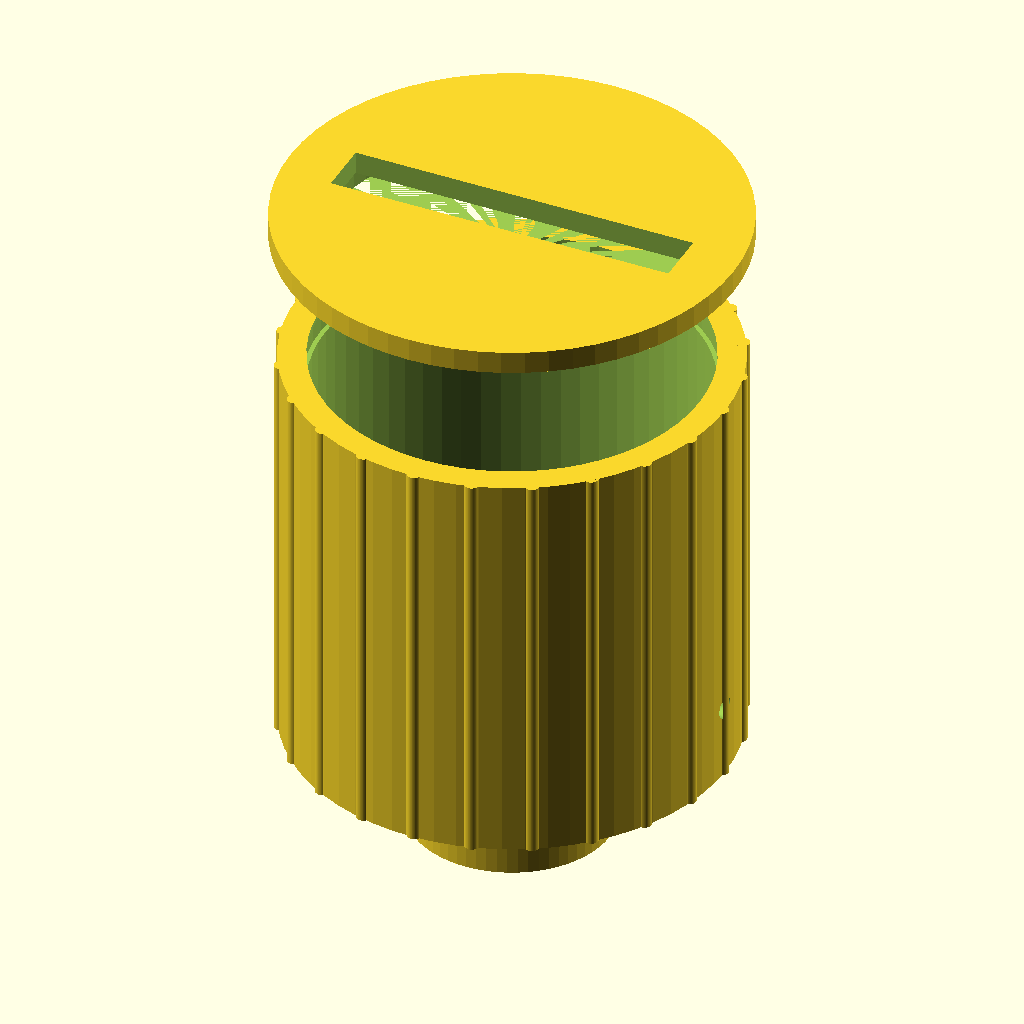
Cell 1 — every parameter at its default value.
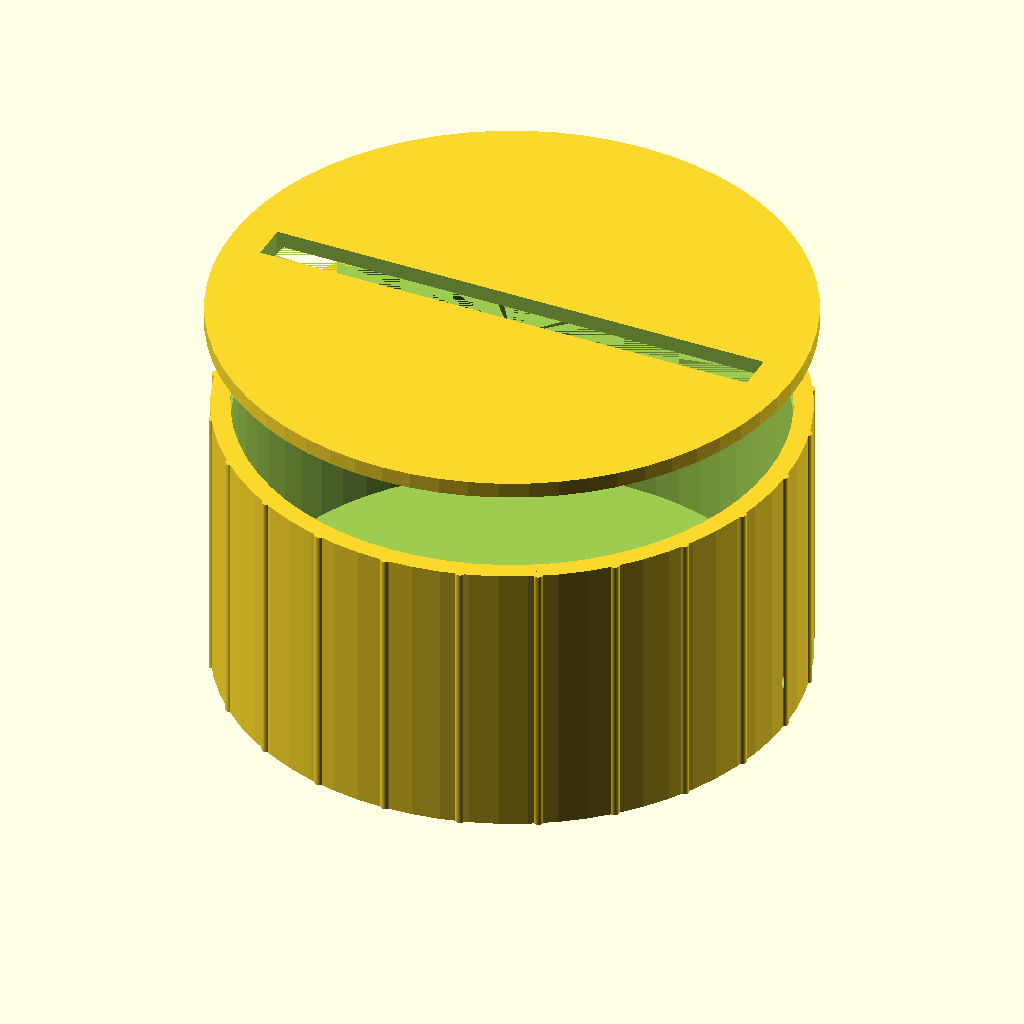
Cell 2 — coil_od set to 84, the other parameters unchanged.
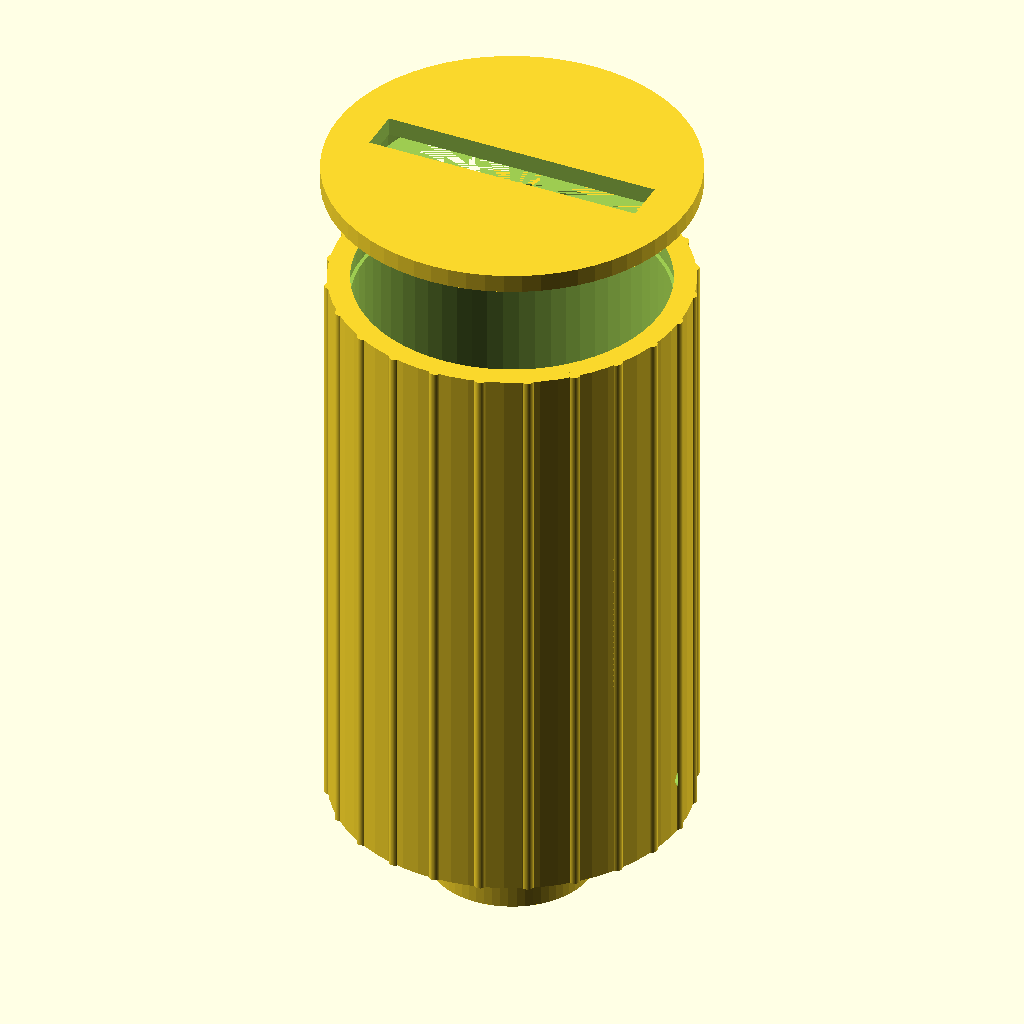
Cell 3 — coil_h set to 70, the other parameters unchanged.
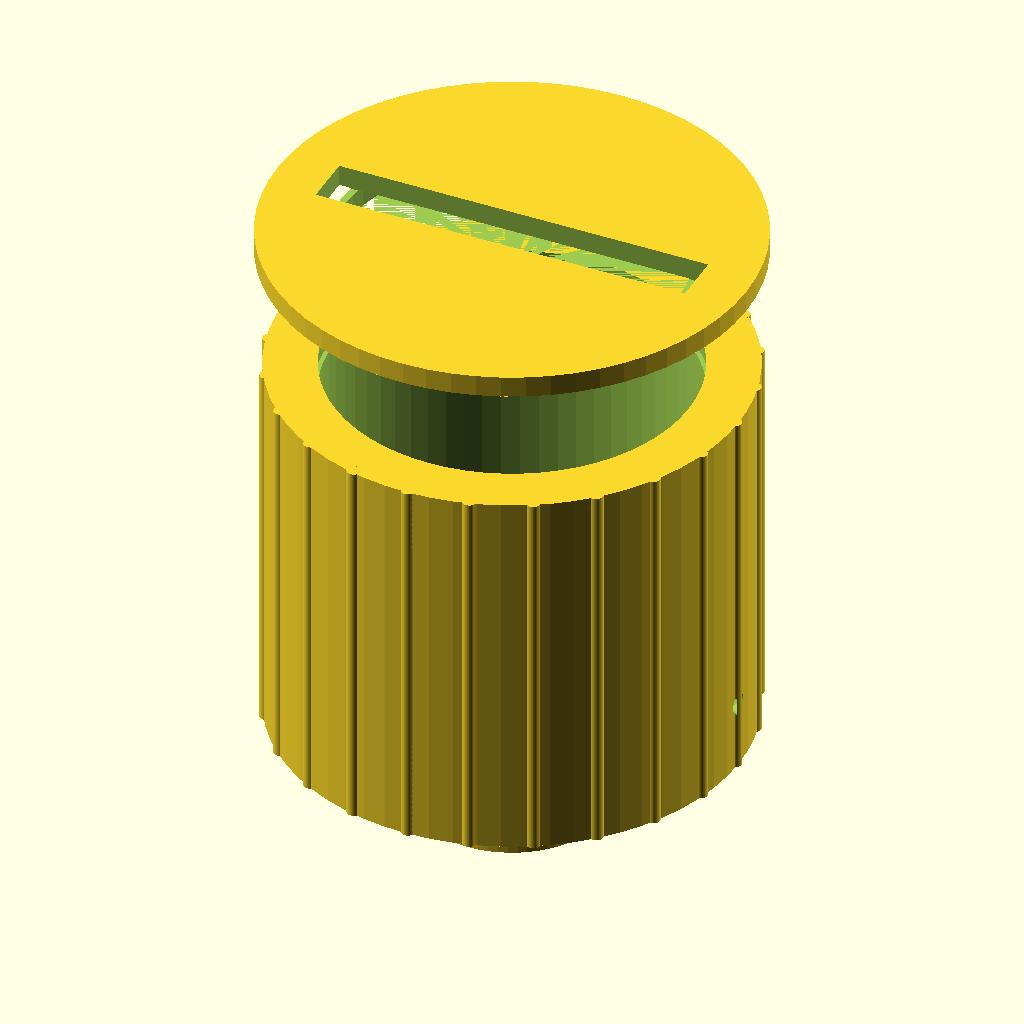
Cell 4: the same model with wall = 6.
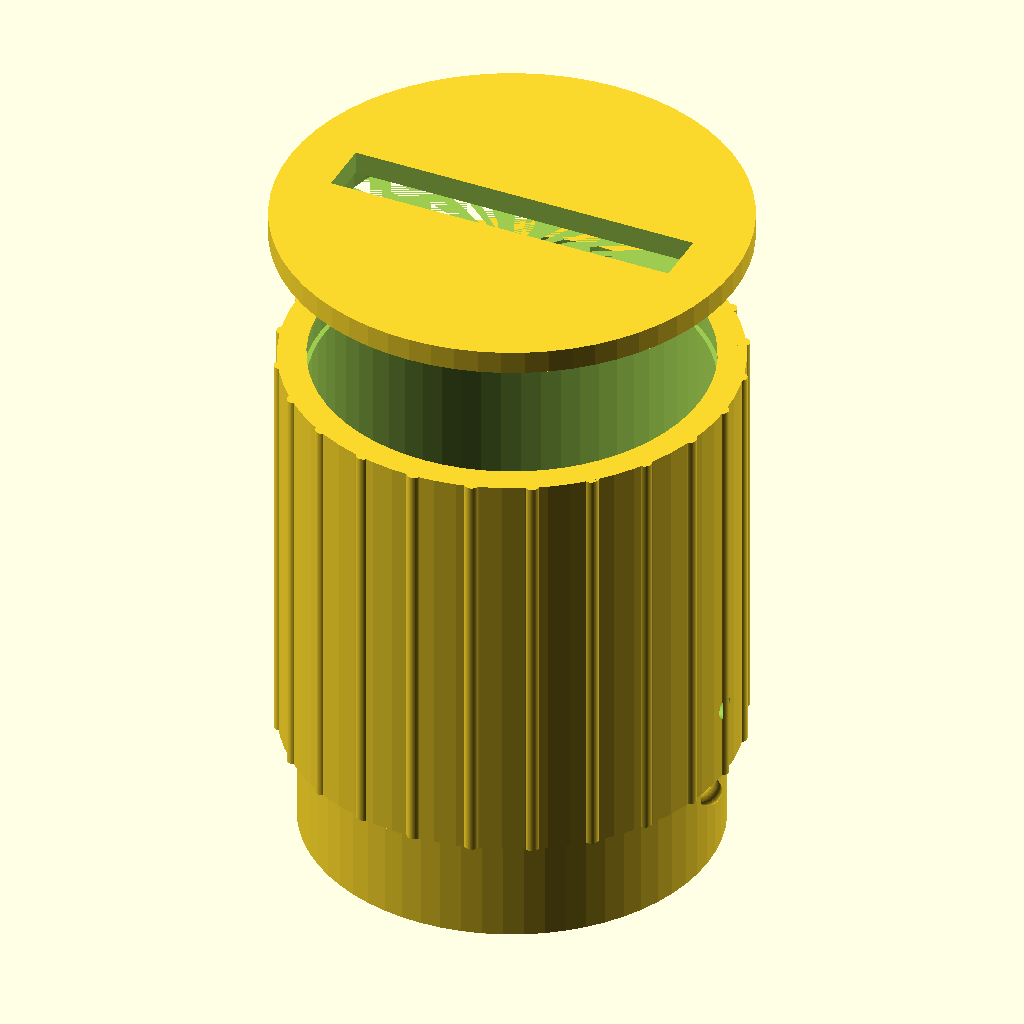
Cell 5: the same model with base_od = 44.
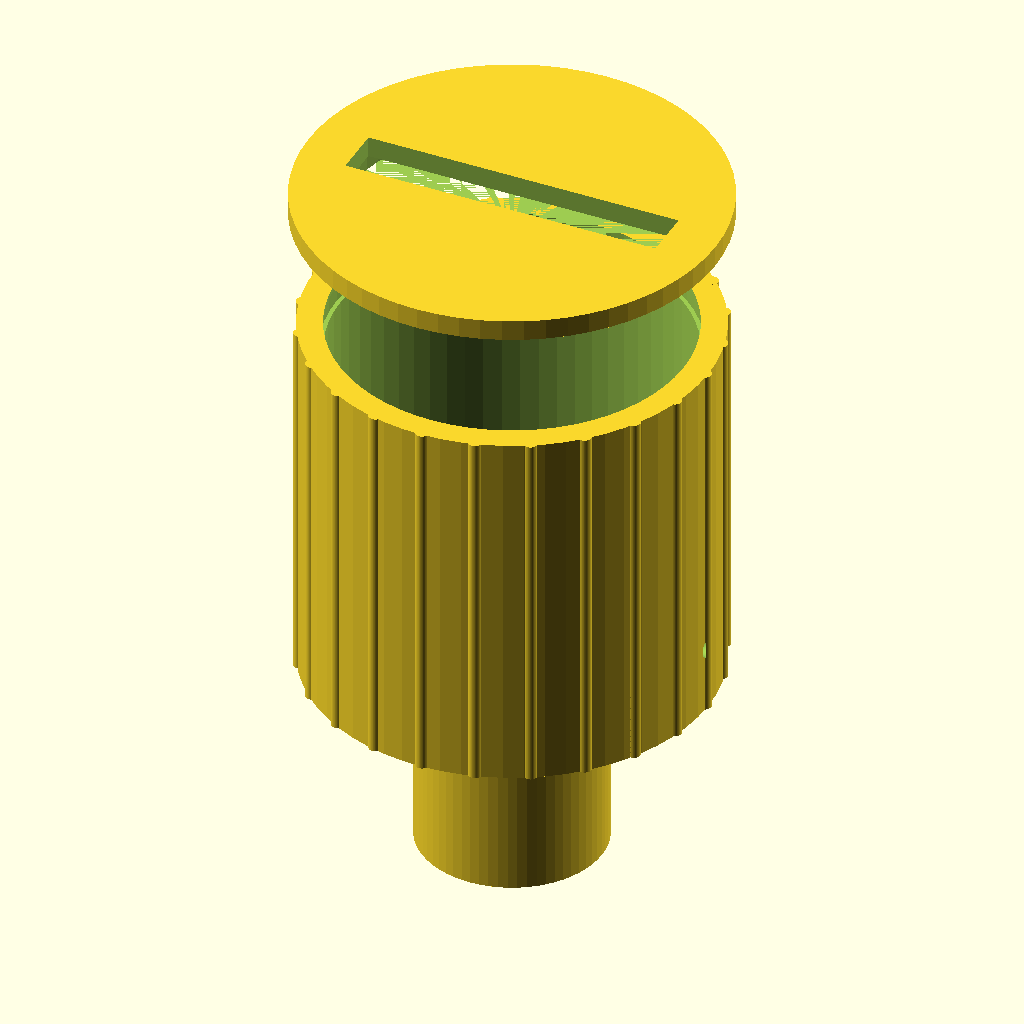
Cell 6: the same model with base_h = 24.
All cells are drawn from the same view direction (rotation 55°, 0°, 25°, orthographic, colour scheme Cornfield), but the view is re-fitted for each cell, so position and scale can differ between cells as well as the parameter.
OpenSCAD source file antennas/WH/whip/enclosures/loading_coil_housing.scad:
// ============================================================
// TM-WHP-ENC-001 Rev A
// Loading Coil Housing — Plug-in Modular, NMO Bayonet Base
// 5.6m Telescopic Whip Antenna Project
// ============================================================
// PURPOSE:
//   Cylindrical snap-lid housing for wound toroid or air-core
//   solenoid loading coils.  NMO-style male bayonet base plugs
//   into the base-unit socket (TM-WHP-ENC-002).  Two terminal
//   pass-throughs for antenna wire connections.
//
// PRINT SETTINGS (PETG):
//   Layer height : 0.2 mm
//   Perimeters   : 3
//   Infill       : 25 % gyroid
//   Supports     : none required for body; brim recommended
//   Orientation  : body upright; lid printed separately upright
//
// SIZES (use coil_od / coil_h to switch):
//   T200-2 (160 m) : coil_od = 58, coil_h = 40, band_label = "160m COIL"
//   T130-2 (80 m)  : coil_od = 42, coil_h = 35, band_label = "80m COIL"  ← DEFAULT
//   T106-2 (60 m)  : coil_od = 36, coil_h = 28, band_label = "60m COIL"
//   T68-2  (40 m)  : coil_od = 26, coil_h = 20, band_label = "40m COIL"
//   T50-2  (30 m)  : coil_od = 22, coil_h = 18, band_label = "30m COIL"
//
// ASSEMBLY:
//   1. Wind toroid / form coil.
//   2. Route lead wires through terminal post holes.
//   3. Drop coil into housing body from top.
//   4. Press lid down until snap ring engages.
//   5. Align bayonet pins with base-unit slots; push down, rotate
//      clockwise ~45° to lock.
// ============================================================

$fn = 64;

// ── Primary parameters (T130-2 default) ───────────────────────
coil_od    = 42;        // toroid OD + 2 mm radial clearance
coil_h     = 35;        // toroid height + 2 mm axial clearance
wall       = 3.0;       // shell wall thickness
band_label = "80m COIL";

// ── Derived shell dimensions ───────────────────────────────────
shell_od   = coil_od + 2 * wall;
shell_id   = coil_od;
shell_h    = coil_h + 10;   // 5 mm floor + 5 mm headroom

// ── NMO bayonet base (male stub, 3/4-inch NMO style) ──────────
base_od    = 22;
base_h     = 12;
pin_od     = 3.0;
pin_h      = 6.0;

// ── Terminal pass-through posts ────────────────────────────────
term_d     = 2.5;

// ── Knurl parameters ──────────────────────────────────────────
knurl_ribs      = 24;   // number of vertical grip ridges
knurl_rib_depth = 0.8;  // radial depth of each ridge
knurl_rib_w     = 1.0;  // angular width at top of ridge (mm approx)

// ── Lid snap parameters ────────────────────────────────────────
lid_t      = 2.5;   // lid disc thickness
snap_h     = 3.0;   // snap ring height
snap_depth = 0.8;   // radial snap engagement

// ── Label emboss parameters ────────────────────────────────────
label_depth = 0.6;  // emboss depth into top face

// ==============================================================
// MODULE: shell
//   Cylindrical outer body with knurl grip ridges and floor.
//   Interior bore = coil_od (shell_id).
// ==============================================================
module shell() {
    difference() {
        union() {
            // Smooth outer cylinder
            cylinder(d = shell_od, h = shell_h);

            // Vertical knurl ribs on outer surface
            for (i = [0 : knurl_ribs - 1]) {
                rotate([0, 0, i * (360 / knurl_ribs)])
                translate([shell_od / 2 - knurl_rib_depth / 2, 0, 0])
                    linear_extrude(height = shell_h)
                        circle(d = knurl_rib_depth * 2);
            }
        }

        // Central bore (stops 3 mm above bottom = floor)
        translate([0, 0, 3])
            cylinder(d = shell_id, h = shell_h);

        // Snap groove on inner top rim for lid
        translate([0, 0, shell_h - snap_h - 0.5])
            difference() {
                cylinder(d = shell_id + 1.0, h = snap_h);
                cylinder(d = shell_id - snap_depth * 2, h = snap_h);
            }
    }
}

// ==============================================================
// MODULE: bayonet_base
//   Male NMO-style stub with two locking pins at 180°.
//   Pins ride in base-unit bayonet slots to lock the module.
// ==============================================================
module bayonet_base() {
    // Main stub cylinder
    cylinder(d = base_od, h = base_h);

    // Two locking pins, diametrically opposite
    for (angle = [0, 180]) {
        rotate([0, 0, angle])
        translate([base_od / 2, 0, base_h - pin_h / 2])
            sphere(d = pin_od);
    }
}

// ==============================================================
// MODULE: terminal_posts
//   Two 2.5 mm wire pass-through holes:
//     - top face,  offset from centre toward front
//     - side wall, 8 mm up from shell floor
// ==============================================================
module terminal_posts() {
    // Top face hole
    translate([shell_od / 4, 0, shell_h - 0.1])
        cylinder(d = term_d, h = wall + 0.2);

    // Side wall hole (front, at 0°)
    translate([shell_od / 2 - wall - 0.1, 0, 8])
        rotate([0, 90, 0])
            cylinder(d = term_d, h = wall + 0.2);
}

// ==============================================================
// MODULE: label_boss
//   Embossed text on top face.  Depth is subtracted from top.
// ==============================================================
module label_boss(text_str = band_label) {
    translate([0, 0, shell_h - label_depth])
        linear_extrude(height = label_depth + 0.01)
            text(text_str,
                 size   = 5,
                 halign = "center",
                 valign = "center",
                 font   = "Liberation Sans:style=Bold");
}

// ==============================================================
// MODULE: lid
//   Snap-on cap printed separately.  Snap bead engages groove
//   in top rim of shell.
// ==============================================================
module lid() {
    // Top disc
    difference() {
        union() {
            cylinder(d = shell_od + knurl_rib_depth * 2 + 0.2, h = lid_t);

            // Snap bead ring on underside inner edge
            translate([0, 0, -snap_h + 0.4])
                difference() {
                    cylinder(d = shell_id - 0.4,          h = snap_h);
                    cylinder(d = shell_id - 0.4 - snap_depth * 2, h = snap_h);
                }
        }

        // Top wire hole (same position as body top hole)
        translate([shell_od / 4, 0, -0.1])
            cylinder(d = term_d, h = lid_t + 0.2);

        // Optional finger lift slot
        translate([-(shell_od / 2 - 5), -3, -0.1])
            cube([shell_od - 10, 6, lid_t + 0.2]);
    }
}

// ==============================================================
// MAIN RENDER
//   Body at origin; lid offset above for print layout preview.
// ==============================================================

// Housing body
difference() {
    union() {
        shell();
        translate([0, 0, -base_h])
            bayonet_base();
    }
    terminal_posts();
    // Emboss label into top face (label_boss adds geometry,
    // so subtract a recessed version for engraved style)
    translate([0, 0, shell_h - label_depth - 0.01])
        linear_extrude(height = label_depth + 0.1)
            text(band_label,
                 size   = 5,
                 halign = "center",
                 valign = "center",
                 font   = "Liberation Sans:style=Bold");
}

// Lid — offset upward by 15 mm for print-preview layout
translate([0, 0, shell_h + 15])
    lid();

// ── End of TM-WHP-ENC-001 ────────────────────────────────────
Customizer parameters (derived from the source; name, type, default, range or options):
coil_od: number, default 42
coil_h: number, default 35
wall: number, default 3
band_label: string, default "80m COIL"
base_od: number, default 22
base_h: number, default 12
pin_od: number, default 3
pin_h: number, default 6
term_d: number, default 2.5
knurl_ribs: number, default 24
knurl_rib_depth: number, default 0.8
knurl_rib_w: number, default 1
lid_t: number, default 2.5
snap_h: number, default 3
snap_depth: number, default 0.8
label_depth: number, default 0.6
